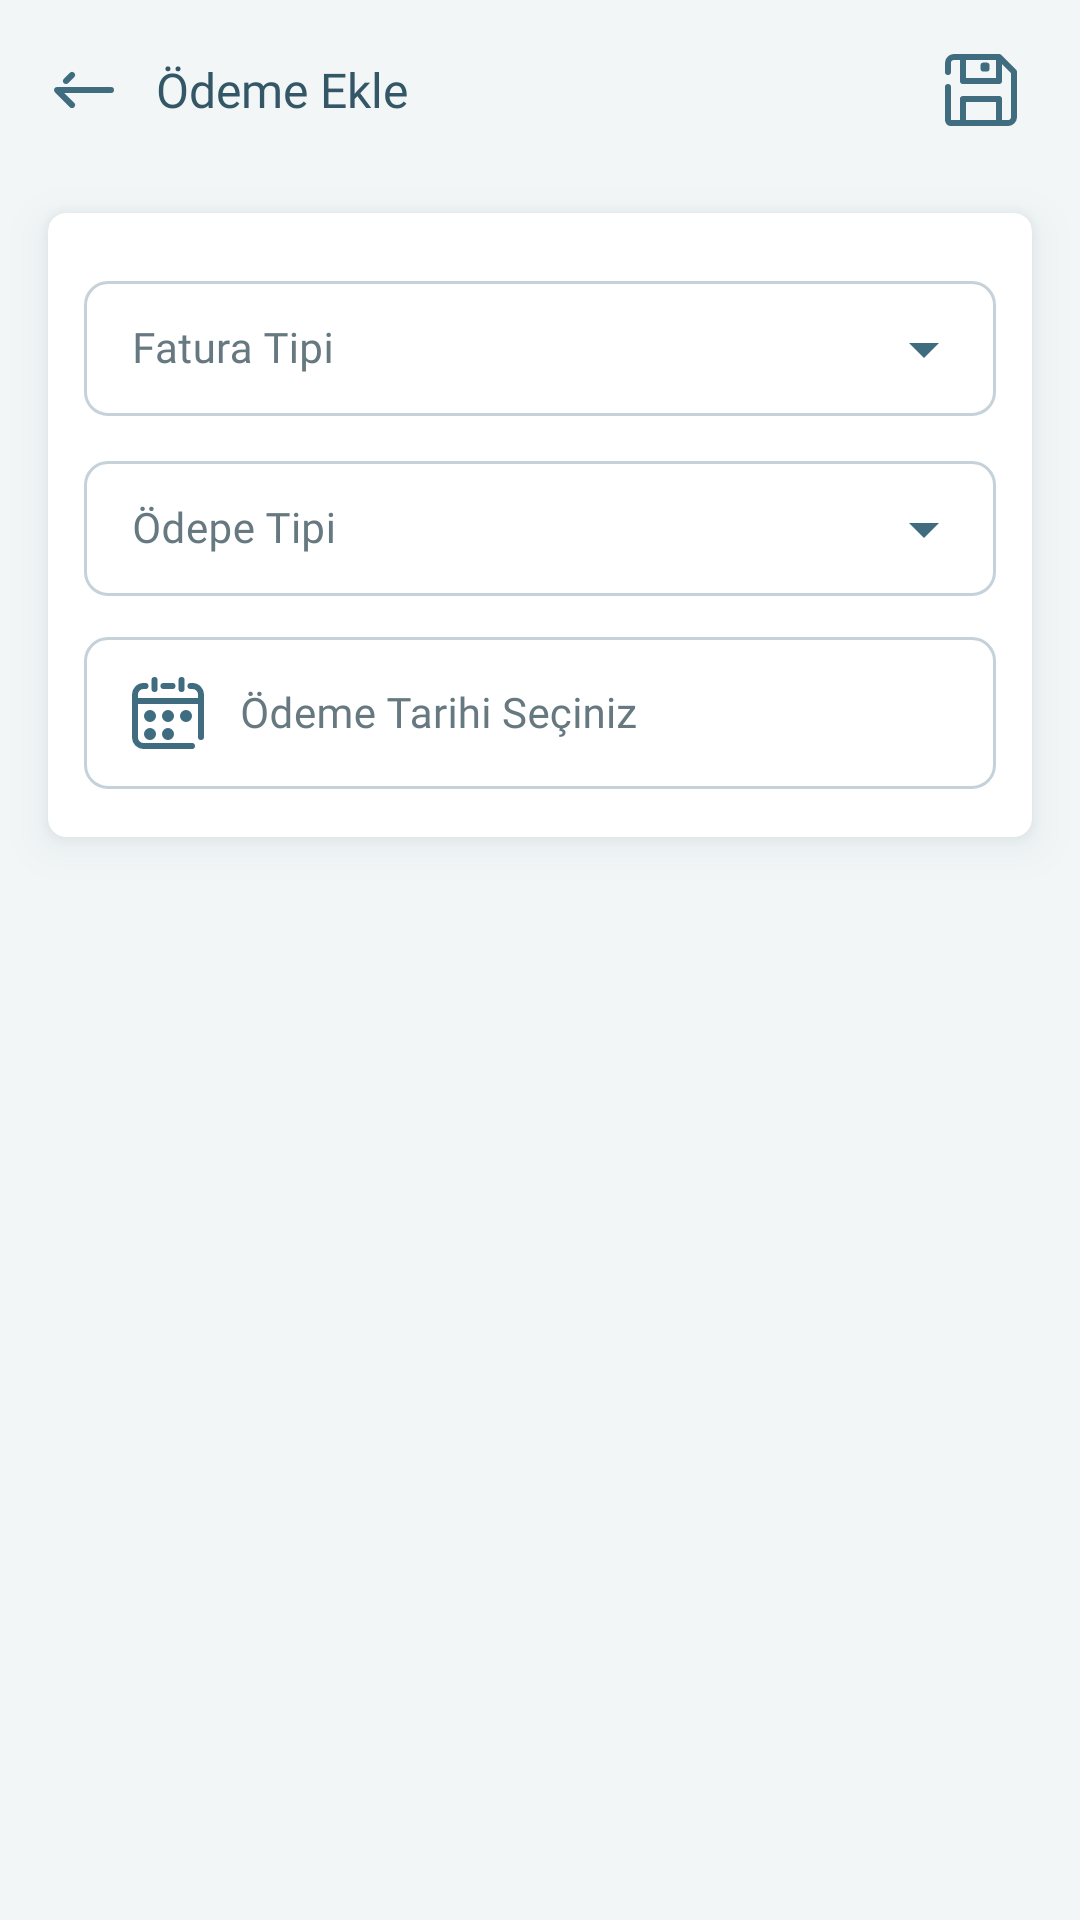

Write the Android layout XML for this screen, with the resource values it uses.
<!-- AndroidManifest.xml: application theme MaterialTheme.NoActionBar.Light -->
<!-- res/layout/fragment_payment.xml -->
<?xml version="1.0" encoding="utf-8"?>
<LinearLayout xmlns:android="http://schemas.android.com/apk/res/android"
    xmlns:app="http://schemas.android.com/apk/res-auto"
    xmlns:tools="http://schemas.android.com/tools"
    android:layout_width="match_parent"
    android:layout_height="match_parent"
    android:background="?thBack"
    android:orientation="vertical">

    <com.google.android.material.appbar.AppBarLayout
        android:layout_width="match_parent"
        android:layout_height="@dimen/app_bar_size"
        android:theme="@style/AppTheme.AppBarOverlay"
        app:elevation="0dp">

        <com.google.android.material.appbar.MaterialToolbar
            android:layout_width="match_parent"
            android:layout_height="match_parent"
            android:background="?thBack"

            android:minHeight="?attr/actionBarSize"
            app:popupTheme="@style/AppTheme.PopupOverlay">

            <RelativeLayout
                android:layout_width="match_parent"
                android:layout_height="match_parent">

                <ImageView
                    android:id="@+id/toolbarImage"
                    style="@style/toolbarImage"
                    android:contentDescription="@string/todo" />

                <TextView
                    style="@style/toolbarTitleText"
                    android:layout_toEndOf="@+id/toolbarImage"
                    android:text="@string/odeme_ekle" />


                <ImageButton
                    android:id="@+id/imgBtnSave"
                    android:layout_width="24dp"
                    android:layout_height="24dp"
                    android:layout_alignParentEnd="true"
                    android:layout_alignParentBottom="true"
                    android:layout_centerHorizontal="true"
                    android:layout_marginEnd="21dp"
                    android:layout_marginBottom="18dp"
                    android:background="@drawable/ic_save"
                    tools:ignore="ContentDescription" />
            </RelativeLayout>

        </com.google.android.material.appbar.MaterialToolbar>

    </com.google.android.material.appbar.AppBarLayout>

    <com.google.android.material.progressindicator.LinearProgressIndicator
        android:id="@+id/pgBar"
        android:layout_width="match_parent"
        android:layout_height="wrap_content"
        android:indeterminate="true"
        android:visibility="invisible"
        app:indicatorColor="@color/lightSuccess"
        app:trackCornerRadius="20dp" />


    <com.google.android.material.card.MaterialCardView
        android:id="@+id/detay"
        style="@style/myCard"
        android:layout_width="match_parent"
        android:layout_height="wrap_content">

        <LinearLayout
            style="@style/linearLayoutVertical"
            android:layout_width="match_parent"
            android:layout_height="match_parent">

            <com.google.android.material.textfield.TextInputLayout
                android:id="@+id/tilfaturaTip"
                style="@style/textInputLayoutStyleDrop"
                android:layout_width="match_parent"
                android:layout_height="@dimen/textInputHeight"
                android:layout_marginTop="4dp"
                android:hint="@string/faturaTip"
                app:endIconTint="?thText">

                <AutoCompleteTextView
                    android:id="@+id/spinnerFatura"
                    style="@style/r14"
                    android:layout_width="match_parent"
                    android:layout_height="wrap_content"
                    android:inputType="none"
                    tools:ignore="LabelFor" />

            </com.google.android.material.textfield.TextInputLayout>

            <com.google.android.material.textfield.TextInputLayout
                android:id="@+id/tilodemeTip"
                style="@style/textInputLayoutStyleDrop"
                android:layout_width="match_parent"
                android:layout_height="@dimen/textInputHeight"
                android:layout_marginTop="4dp"
                android:hint="@string/odeme_tipi"
                app:endIconTint="?thText">

                <AutoCompleteTextView
                    android:id="@+id/spinnerOdeme"
                    style="@style/r14"
                    android:layout_width="match_parent"
                    android:layout_height="wrap_content"
                    android:inputType="none"
                    tools:ignore="LabelFor" />

            </com.google.android.material.textfield.TextInputLayout>

            <com.google.android.material.textfield.TextInputLayout
                android:id="@+id/tilSelectDate"
                style="@style/textInputLayoutStyle"
                android:layout_width="match_parent"
                android:layout_height="@dimen/textInputHeight"
                android:layout_marginTop="4dp"
                android:layout_marginBottom="4dp"
                android:hint="@string/odemetarih">

                <com.google.android.material.textfield.TextInputEditText
                    android:id="@+id/selectDate"
                    style="@style/r14"
                    android:focusable="false"
                    android:drawableStart="@drawable/ic_calendar"
                    android:drawablePadding="12dp"
                    android:layout_width="match_parent"
                    android:layout_height="wrap_content"
                    />
            </com.google.android.material.textfield.TextInputLayout>

        </LinearLayout>

    </com.google.android.material.card.MaterialCardView>


    <androidx.recyclerview.widget.RecyclerView
        android:id="@+id/recyclerview"
        android:layout_width="match_parent"
        android:layout_height="match_parent"
        android:layout_marginStart="@dimen/mr8"
        android:layout_marginTop="@dimen/mrTopBottom"
        android:layout_marginEnd="@dimen/mr8" />

    <ImageView
        android:id="@+id/imageView"
        android:visibility="gone"
        android:layout_width="wrap_content"
        android:layout_height="wrap_content"
        android:layout_gravity="center_horizontal"
        android:contentDescription="@string/todo"
        android:src="@drawable/iv_empty_state_not_found" />

    <TextView
        android:visibility="gone"
        android:id="@+id/titleTextView"
        style="@style/h16"
        android:layout_width="wrap_content"
        android:layout_height="wrap_content"
        android:layout_gravity="center_horizontal"
        android:layout_marginStart="@dimen/mr"
        android:layout_marginTop="20dp"
        android:layout_marginEnd="@dimen/mr"
        android:text="@string/not_found"
        android:textColor="?thTextSub"
        android:textAlignment="center" />

</LinearLayout>
<!-- resources referenced by this layout -->
<resources>
  <color name="lightSuccess">#17996E</color>
  <dimen name="app_bar_size">60dp</dimen>
  <dimen name="mr">16dp</dimen>
  <dimen name="mr8">8dp</dimen>
  <dimen name="mrTopBottom">7dp</dimen>
  <dimen name="textInputHeight">56dp</dimen>
  <string name="faturaTip">Fatura Tipi</string>
  <string name="not_found">Kayıt Bulunamadı !</string>
  <string name="odeme_ekle">Ödeme Ekle</string>
  <string name="odeme_tipi">Ödepe Tipi</string>
  <string name="odemetarih">Ödeme Tarihi Seçiniz</string>
  <string name="todo">TODO</string>
  <style name="AppTheme.AppBarOverlay" parent="ThemeOverlay.AppCompat.Light" />
  <style name="AppTheme.PopupOverlay" parent="ThemeOverlay.AppCompat.Light" />
  <style name="h16" parent="TextAppearance.AppCompat" tools:keep="@style/h16">
          <item name="android:textColor">?thTextHeader</item>
          <item name="android:textSize">16sp</item>
          <item name="android:fontFamily">@font/roboto_bold</item>
      </style>
  <style name="linearLayoutVertical">
          <item name="android:layout_margin">@dimen/pd_card</item>
          <item name="android:orientation">vertical</item>
      </style>
  <style name="r14" parent="TextAppearance.AppCompat" tools:keep="@style/r14">
          <item name="android:textColor">?thText</item>
          <item name="android:textSize">14sp</item>
          <item name="android:fontFamily">@font/roboto</item>
      </style>
  <style name="toolbarImage">
          <item name="android:layout_width">wrap_content</item>
          <item name="android:layout_height">wrap_content</item>
          <item name="android:background">@drawable/ic_arrow_left_long</item>
          <item name="android:layout_centerInParent">true</item>
          <item name="android:layout_alignParentStart">true</item>
          <item name="iconTint">?thTextHeader</item>
      </style>
  <dimen name="pd_card">12dp</dimen>
  <style name="cursorTheme" parent="ThemeOverlay.MaterialComponents.TextInputEditText.OutlinedBox">
          <item name="colorControlActivated">?thColorAccent</item>
      </style>
  <style name="AppTheme.Widget.ActionButton" parent="@style/Widget.AppCompat.ActionButton">
          <item name="textAllCaps">false</item>
      </style>
  <color name="lightCardBorder">#33406B80</color>
  <color name="lightPrimary">#20A1DA</color>
  <color name="lightAccent">#20A1DA</color>
  <color name="lightBack">#F2F6F7</color>
  <color name="lightText">#406C80</color>
  <color name="lightHeaderText">#335766</color>
  <color name="lightSubText">#667880</color>
  <color name="lightCardBack">#FFFFFF</color>
  <color name="lightWarning">#D99B21</color>
  <color name="lightError">#D95757</color>
  <color name="lightStroke">#1A406B80</color>
  <color name="lightShadow">#80406B80</color>
  <color name="lightTertiary">#D97D21</color>
  <style name="BaseBottomSheetDialog" parent="@style/Theme.Design.Light.BottomSheetDialog">
          <item name="android:windowIsFloating">false</item>
          <item name="bottomSheetStyle">@style/BottomSheet</item>
      </style>
  <style name="BottomSheet" parent="@style/Widget.Design.BottomSheet.Modal">
          <item name="android:background">@drawable/rounded_dialog</item>
          <item name="behavior_peekHeight">512dp</item>
      </style>
  <!-- drawable rounded_dialog (drawable) -->
  <?xml version="1.0" encoding="utf-8"?>
  <shape xmlns:android="http://schemas.android.com/apk/res/android"
      android:shape="rectangle">
      <corners
          android:topLeftRadius="16dp"
          android:topRightRadius="16dp" />
      <padding android:top="12dp" />
      <solid android:color="?thBack" />
  </shape>
</resources>
